Run: headless pygame with SDL's dummy video driver; simulated clock (each Clock.tick advances the game by its frame time, no real sleeping); random seed 0; keys injected as events and as key.get_pressed() state; no mouse input.
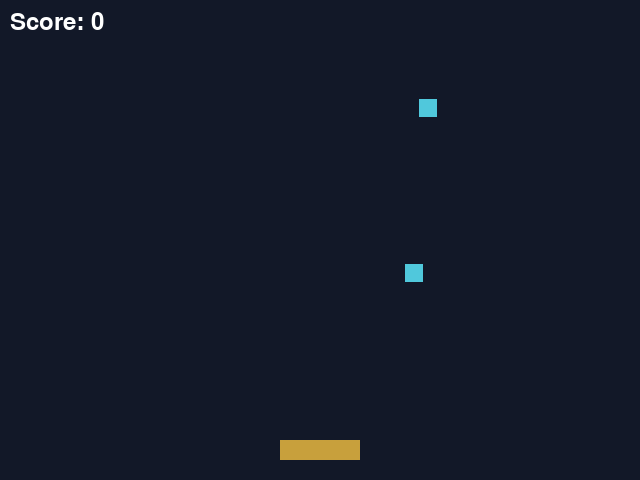
Frame 1 of 4 · flips 1–60 · no input
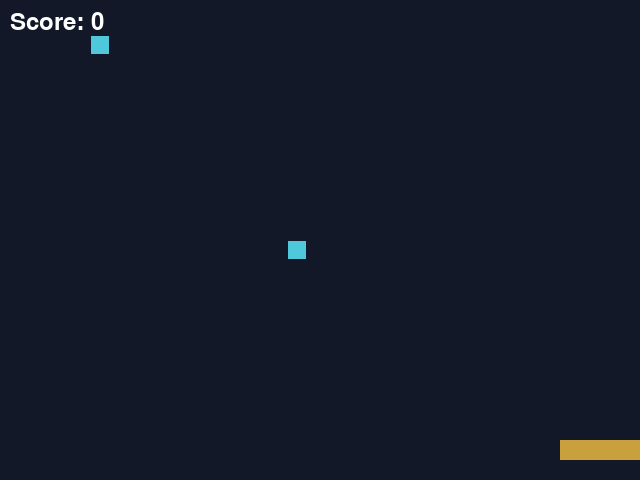
Frame 2 of 4 · flips 61–180 · tapped SPACE, RETURN · held RIGHT (→), D
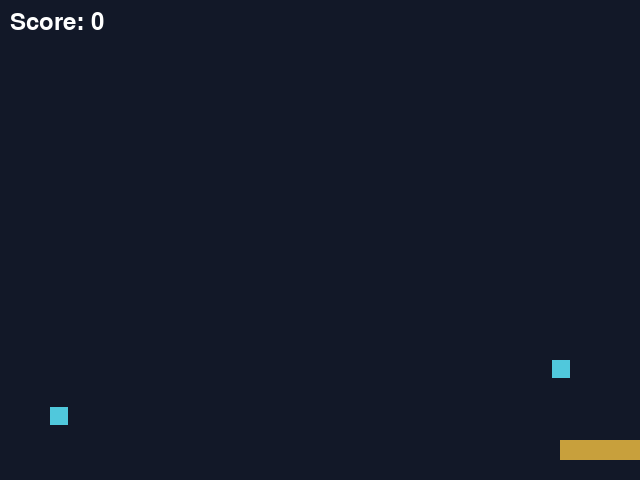
Frame 3 of 4 · flips 181–300 · held DOWN (↓), S
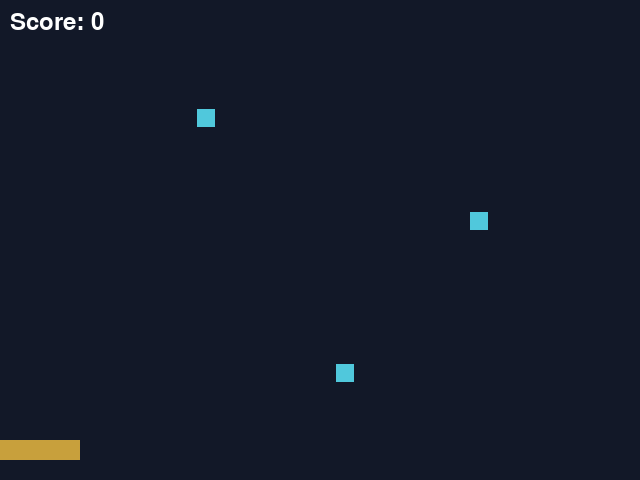
Frame 4 of 4 · flips 301–420 · held LEFT (←), A, UP (↑), W

The pygame program that drew these frames:

# catch_falling.py
import pygame, sys, random

# Initialize pygame
pygame.init()

# Screen dimensions
w, h = 640, 480
screen = pygame.display.set_mode((w, h))
pygame.display.set_caption("Catch the Falling Object")
clock = pygame.time.Clock()

# Font setup
font = pygame.font.SysFont(None, 36)

# Basket (player) setup
basket = pygame.Rect(w // 2 - 40, h - 40, 80, 20)  # Positioned at bottom center
basket_speed = 7  # Movement speed of the basket


# Class for falling objects (drops)
class Drop:
    def __init__(self):
        # Random X position (inside screen bounds)
        self.x = random.randint(20, w - 20)
        # Start above the screen
        self.y = -20
        # Random falling speed
        self.vy = random.uniform(3.0, 5.5)
        self.size = 18  # Size of the drop

    def rect(self):
        # Return a pygame rectangle representing the drop
        return pygame.Rect(
            int(self.x - self.size / 2),
            int(self.y - self.size / 2),
            self.size,
            self.size
        )

    def update(self):
        # Move drop downward
        self.y += self.vy


# Game variables
drops = [Drop()]  # List of active drops
score = 0

# Main game loop
while True:
    # Handle events
    for e in pygame.event.get():
        if e.type == pygame.QUIT:
            pygame.quit()
            sys.exit()

    # Player controls (basket movement)
    keys = pygame.key.get_pressed()
    if keys[pygame.K_LEFT]:
        basket.x -= basket_speed
    if keys[pygame.K_RIGHT]:
        basket.x += basket_speed

    # Keep basket within screen bounds
    basket.clamp_ip(screen.get_rect())

    # Occasionally spawn new drops
    if random.random() < 0.02:
        drops.append(Drop())

    # Update and check collisions for each drop
    for d in drops[:]:  # Iterate over a copy of the list
        d.update()

        # If basket catches the drop
        if d.rect().colliderect(basket):
            score += 10
            drops.remove(d)

        # If drop falls past the screen bottom → simply remove it
        elif d.y - d.size / 2 > h:
            drops.remove(d)

    # --- Drawing section ---
    screen.fill((18, 24, 40))  # Background color

    # Draw basket
    pygame.draw.rect(screen, (200, 160, 60), basket)

    # Draw drops
    for d in drops:
        pygame.draw.rect(screen, (80, 200, 220), d.rect())

    # Draw score only
    screen.blit(font.render(f"Score: {score}", True, (255, 255, 255)), (10, 10))

    # Update display
    pygame.display.flip()
    clock.tick(60)  # Limit FPS to 60
